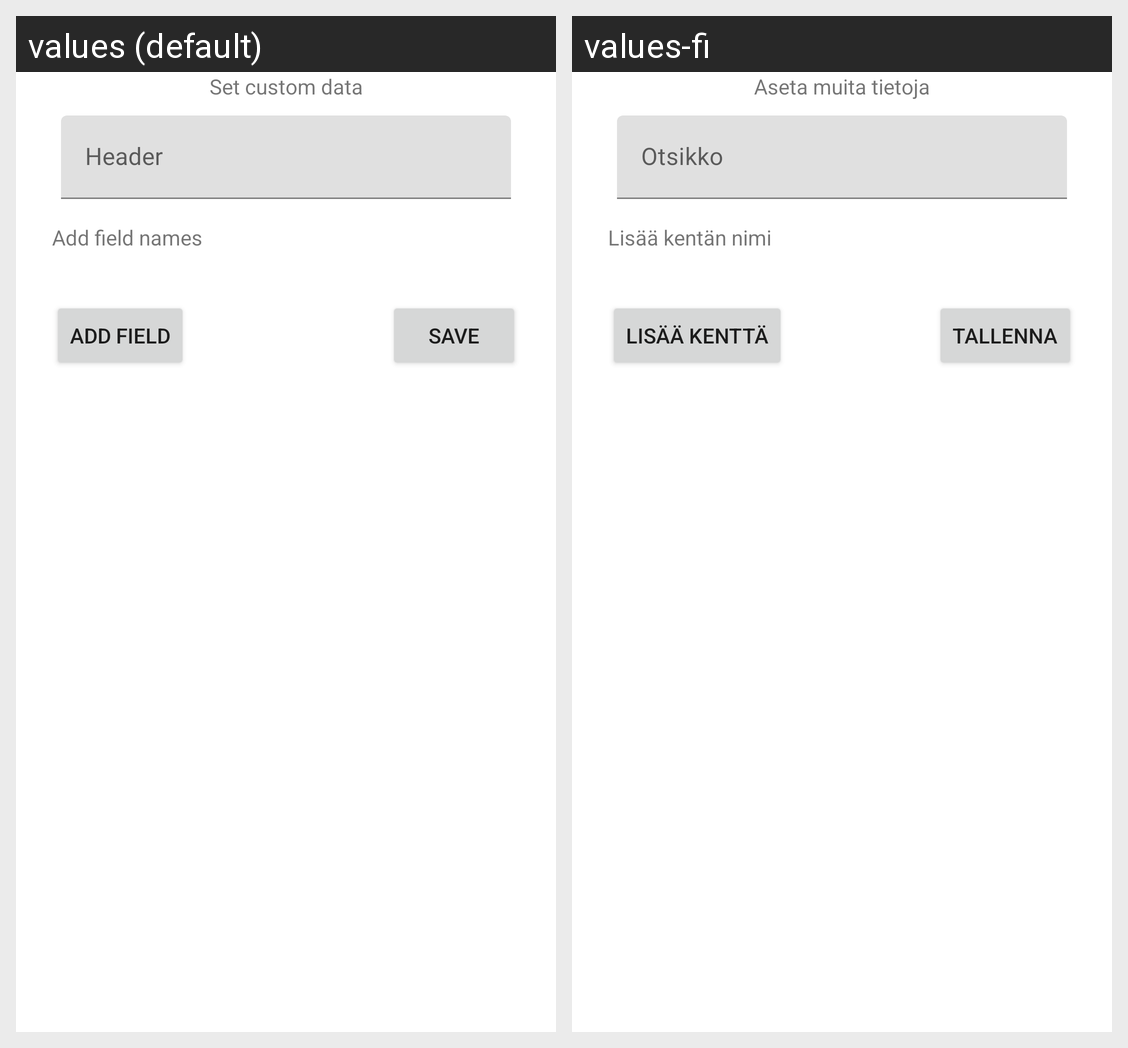

Locale-by-locale string values for the Android screen shown in this grid:
Android screen res/layout/activity_custom_data_create.xml rendered under 2 locales, left to right: values (default), values-fi. Device: Nexus 5 (rendered at 1080×1920; each locale shown at half size, 540×960, under a caption strip naming it); theme Theme.PetTracker.
Strings drawn on this screen, with the default value and each locale's value (text and hints the layout hard-codes, and strings that could not be matched under every locale, appear in the picture but are not listed):

save
  values: Save
  values-fi: Tallenna

set_custom_data
  values: Set custom data
  values-fi: Aseta muita tietoja

header
  values: Header
  values-fi: Otsikko

add_field
  values: Add field
  values-fi: Lisää kenttä

add_field_names
  values: Add field names
  values-fi: Lisää kentän nimi
